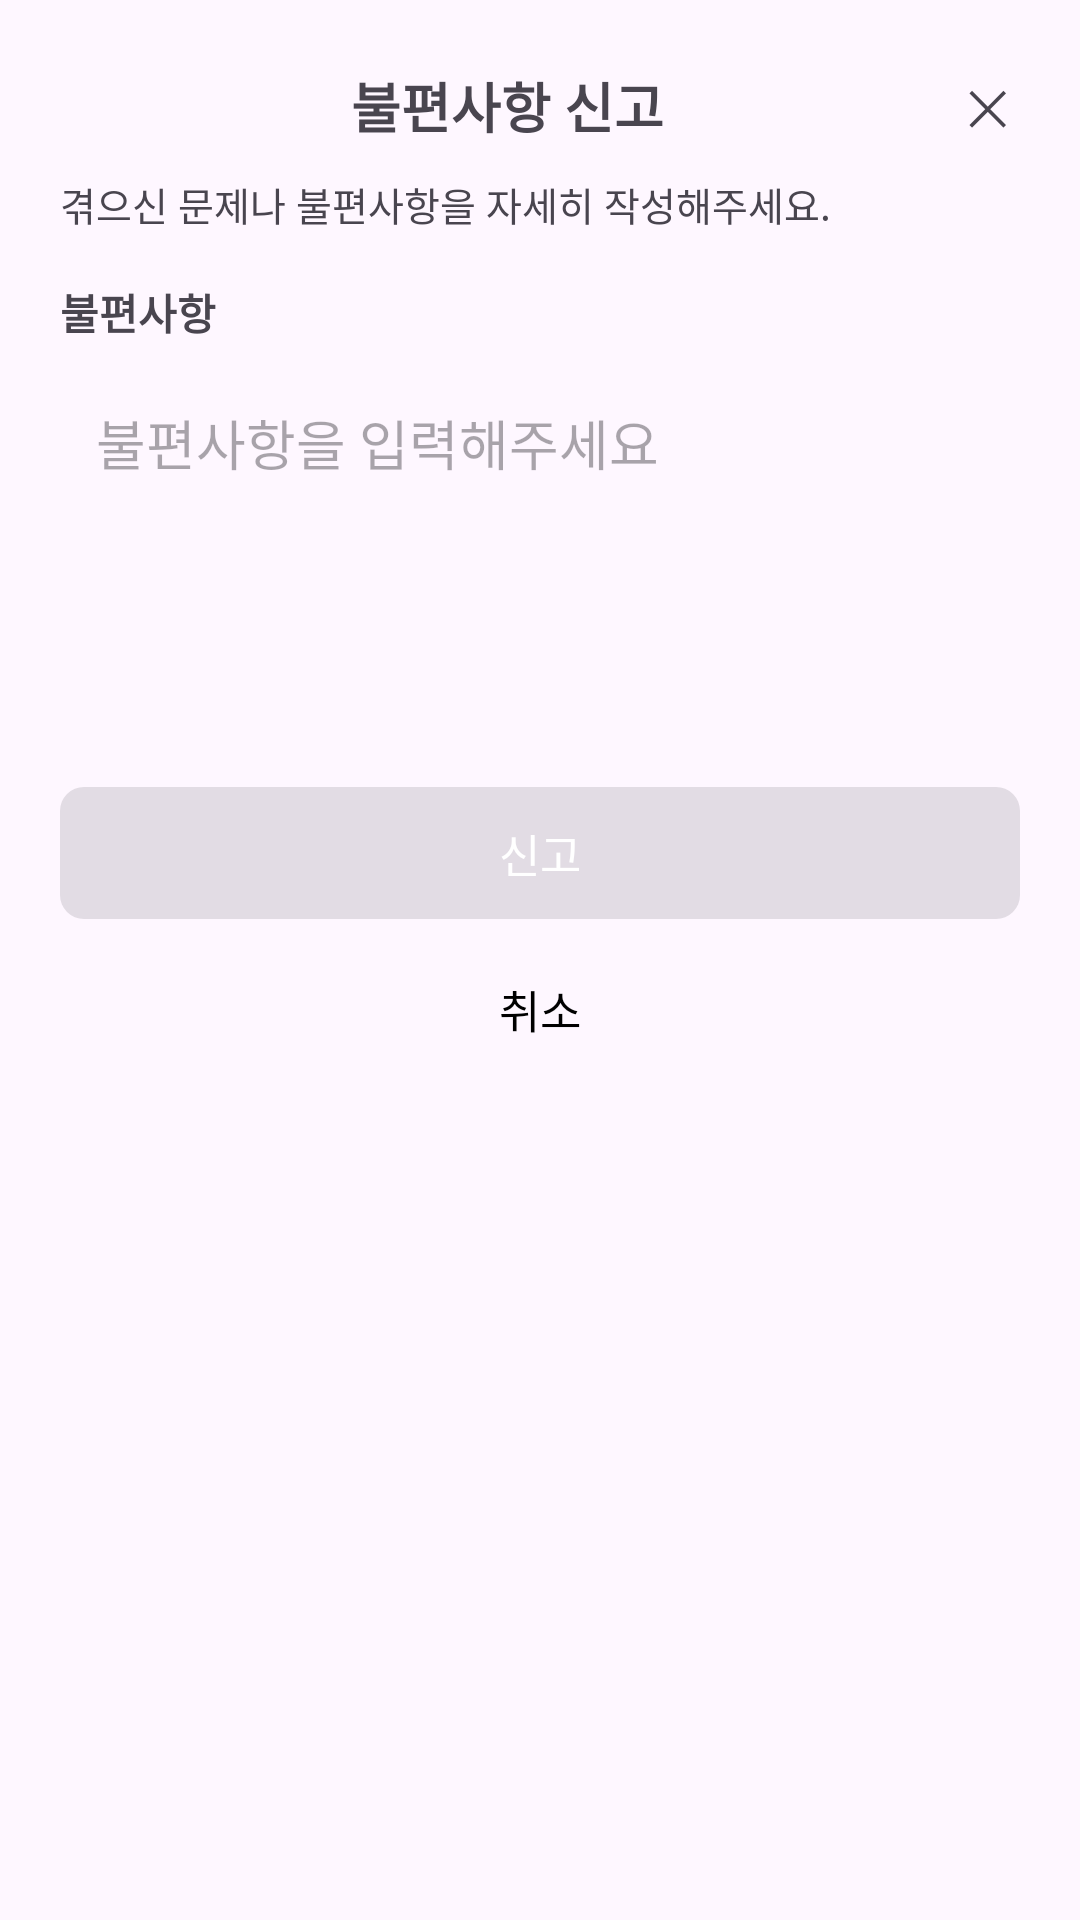

The Android layout XML behind this screen, and the referenced resources:
<!-- AndroidManifest.xml: application theme Theme.PlanGo -->
<!-- res/layout/dialog_inconvenience_report.xml -->
<?xml version="1.0" encoding="utf-8"?>
<LinearLayout
    xmlns:android="http://schemas.android.com/apk/res/android"
    android:layout_width="match_parent"
    android:layout_height="wrap_content"
    android:orientation="vertical"
    android:padding="20dp"
    android:background="@drawable/bg_dialog_round">

    
    <LinearLayout
        android:layout_width="match_parent"
        android:layout_height="wrap_content"
        android:gravity="center_vertical">

        <TextView
            android:id="@+id/tvTitle"
            android:layout_width="0dp"
            android:layout_height="wrap_content"
            android:layout_weight="1"
            android:text="불편사항 신고"
            android:textSize="18sp"
            android:textStyle="bold"
            android:gravity="center_horizontal"/>

        <TextView
            android:id="@+id/tvClose"
            android:layout_width="wrap_content"
            android:layout_height="wrap_content"
            android:text="✕"
            android:textSize="16sp"
            android:padding="4dp"/>
    </LinearLayout>

    
    <TextView
        android:layout_width="match_parent"
        android:layout_height="wrap_content"
        android:layout_marginTop="8dp"
        android:text="겪으신 문제나 불편사항을 자세히 작성해주세요."
        android:textSize="13sp"/>

    
    <TextView
        android:layout_width="match_parent"
        android:layout_height="wrap_content"
        android:layout_marginTop="16dp"
        android:text="불편사항"
        android:textSize="14sp"
        android:textStyle="bold"/>

    
    <EditText
        android:id="@+id/etContent"
        android:layout_width="match_parent"
        android:layout_height="120dp"
        android:layout_marginTop="8dp"
        android:background="@drawable/bg_report_edittext"
        android:padding="12dp"
        android:gravity="top|start"
        android:hint="불편사항을 입력해주세요"
        android:inputType="textMultiLine"
        android:maxLines="5" />

    
    <LinearLayout
        android:layout_width="match_parent"
        android:layout_height="wrap_content"
        android:layout_marginTop="20dp"
        android:orientation="vertical">

        
        <Button
            android:id="@+id/btnSubmit"
            android:layout_width="match_parent"
            android:layout_height="44dp"
            android:text="신고"
            android:textSize="15sp"
            android:textColor="@android:color/white"
            android:background="@drawable/bg_report_submit_disabled"
            android:enabled="false"
            android:backgroundTint="@null" />


        
        <Button
            android:id="@+id/btnCancel"
            android:layout_width="match_parent"
            android:layout_height="44dp"
            android:layout_marginTop="8dp"
            android:text="취소"
            android:textSize="15sp"
            android:textColor="@android:color/black"
            android:background="@android:color/transparent"
            android:backgroundTint="@null" />

    </LinearLayout>

</LinearLayout>
<!-- resources referenced by this layout -->
<resources>
  <!-- drawable bg_report_submit_disabled (drawable) -->
  <?xml version="1.0" encoding="utf-8"?>
  <shape xmlns:android="http://schemas.android.com/apk/res/android">
      <solid android:color="#D0D0D0" />   
      <corners android:radius="8dp" />
  </shape>
  <style name="Theme.PlanGo" parent="Base.Theme.PlanGo" />
  <style name="Base.Theme.PlanGo" parent="Theme.Material3.DayNight.NoActionBar">
  
          
          <item name="bottomNavigationStyle">@style/NoActiveIndicator</item>
  
      </style>
  <style name="NoActiveIndicator" parent="Widget.Material3.BottomNavigationView">
          
          <item name="itemActiveIndicatorStyle">@null</item>
      </style>
</resources>
